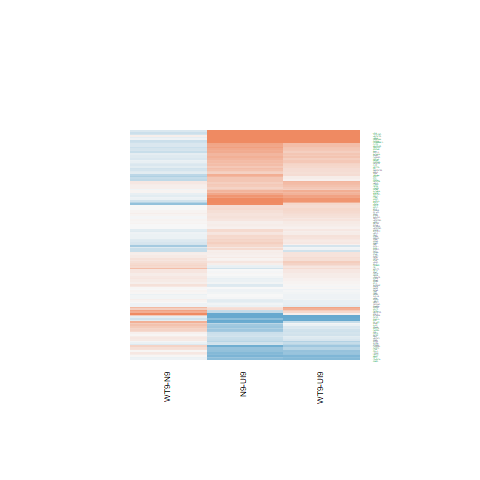

Source data for this figure (header and first rows):
N9-UI9.logFC, N9-UI9.AveExpr, N9-UI9.t, N9-UI9.P.Value, N9-UI9.adj.P.Val, N9-UI9.B, WT9-UI9.logFC, WT9-UI9.AveExpr, WT9-UI9.t, WT9-UI9.P.Value, WT9-UI9.adj.P.Val, WT9-UI9.B, WT9-N9.logFC, WT9-N9.AveExpr, WT9-N9.t, WT9-N9.P.Value, WT9-N9.adj.P.Val, WT9-N9.B
-0.2399, 4.599, -1.608, 0.1297, 0.2521, -5.787, -0.1471, 4.599, -0.99, 0.3386, 0.5127, -6.442, 0.09282, 4.599, 0.6666, 0.5156, 0.8037, -5.927
-0.1219, 4.773, -0.9558, 0.355, 0.5111, -6.635, -0.04405, 4.773, -0.3433, 0.7364, 0.8434, -6.928, 0.07783, 4.773, 0.6562, 0.5221, 0.8083, -5.991
-0.2364, 2.375, -0.9637, 0.3512, 0.5066, -6.084, -0.4209, 2.375, -1.666, 0.1174, 0.251, -5.101, -0.1845, 2.375, -0.7958, 0.4392, 0.7509, -5.384
0.5797, 0.2419, 1.333, 0.2034, 0.3452, -5.15, 0.4166, 0.2419, 0.9246, 0.3705, 0.5445, -5.445, -0.1631, 0.2419, -0.4122, 0.6863, 0.887, -5.164
-0.8405, 5.034, -5.905, 3.49748604486373e-05, 0.0006127, 2.215, -0.8258, 5.034, -5.845, 3.88525029629826e-05, 0.0009637, 2.183, 0.01476, 5.034, 0.1095, 0.9143, 0.9728, -6.198
-0.4845, 8.502, -5.001, 0.0001814, 0.002035, 0.2329, -0.1781, 8.502, -1.845, 0.08584, 0.2013, -5.732, 0.3064, 8.502, 3.405, 0.004154, 0.1099, -2.138
0.1738, 5.188, 1.283, 0.2199, 0.3645, -6.355, 0.1043, 5.188, 0.7745, 0.4513, 0.6215, -6.768, -0.06951, 5.188, -0.5534, 0.5885, 0.8418, -6.13
-0.07807, 4.861, -0.6105, 0.5511, 0.6872, -6.932, -0.1383, 4.861, -1.082, 0.2972, 0.4695, -6.422, -0.06025, 4.861, -0.5051, 0.6212, 0.8581, -6.097
0.4393, 2.709, 1.925, 0.07433, 0.1687, -4.905, 0.5756, 2.709, 2.472, 0.02657, 0.08849, -3.857, 0.1362, 2.709, 0.6587, 0.5206, 0.8077, -5.579
-0.3401, 2.91, -1.125, 0.2793, 0.4306, -5.927, 0.4144, 2.91, 1.479, 0.1609, 0.312, -5.465, 0.7546, 2.91, 2.714, 0.01653, 0.2074, -2.943
-0.09804, 8.538, -1.098, 0.2905, 0.4433, -6.852, -0.09769, 8.538, -1.094, 0.2919, 0.4642, -6.748, 0.0003512, 8.538, 0.004234, 0.9967, 0.9997, -6.565
-0.004468, 6.655, -0.03968, 0.9689, 0.9814, -7.357, 0.1534, 6.655, 1.368, 0.1925, 0.352, -6.317, 0.1579, 6.655, 1.512, 0.1522, 0.4913, -5.352
0.5264, 3.878, 2.631, 0.01947, 0.06291, -3.937, 0.4196, 3.878, 2.091, 0.05478, 0.1469, -4.797, -0.1068, 3.878, -0.5821, 0.5696, 0.835, -5.877
0.4091, 5.258, 3.305, 0.00507, 0.02328, -2.883, 0.3758, 5.258, 3.022, 0.008946, 0.04107, -3.335, -0.0333, 5.258, -0.2924, 0.7742, 0.921, -6.261
0.6483, -0.5422, 1.135, 0.2752, 0.4262, -5.238, 0.4241, -0.5422, 0.7067, 0.4911, 0.6543, -5.464, -0.2242, -0.5422, -0.4264, 0.6761, 0.8833, -5.051
0.3359, 8.682, 3.594, 0.002839, 0.01524, -2.574, 0.4197, 8.682, 4.484, 0.0004881, 0.005619, -0.6903, 0.08384, 8.682, 0.9686, 0.3488, 0.6882, -6.1
-0.2599, 7.959, -2.108, 0.05313, 0.1326, -5.378, 0.2427, 7.959, 1.978, 0.06747, 0.1696, -5.494, 0.5026, 7.959, 4.398, 0.0005763, 0.04607, -0.1999
-1.963, 3.758, -7.649, 1.99669252587048e-06, 8.13919367376668e-05, 5.293, -1.548, 3.758, -6.466, 1.33018615786122e-05, 0.0004529, 3.424, 0.415, 3.758, 1.698, 0.1112, 0.434, -4.588
-0.09707, 7.133, -1.011, 0.3287, 0.4841, -6.87, 0.06962, 7.133, 0.7262, 0.4794, 0.6446, -7.012, 0.1667, 7.133, 1.871, 0.08185, 0.3822, -4.86
0.4327, 5.558, 3.457, 0.00374, 0.01863, -2.636, 0.2937, 5.558, 2.337, 0.03445, 0.1064, -4.682, -0.139, 5.558, -1.203, 0.2484, 0.6025, -5.643
2.224, 7.653, 13.51, 1.52763141747133e-09, 3.65323499534163e-07, 12.32, 1.937, 7.653, 11.7, 1.01027953977261e-08, 2.52064745173265e-06, 10.44, -0.2868, 7.653, -1.928, 0.07388, 0.3704, -4.794
0.5681, 8.165, 5.322, 9.99837335642441e-05, 0.001295, 0.8447, 0.3638, 8.165, 3.4, 0.004196, 0.02413, -2.845, -0.2043, 8.165, -2.066, 0.05742, 0.3368, -4.609
0.07354, 5.7, 0.6136, 0.5491, 0.6855, -7.059, 0.1131, 5.7, 0.9506, 0.3576, 0.5316, -6.689, 0.03959, 5.7, 0.3563, 0.7268, 0.9039, -6.293
-0.3021, 2.884, -1.399, 0.1831, 0.3222, -5.7, -0.2482, 2.884, -1.166, 0.2629, 0.4323, -5.89, 0.05391, 2.884, 0.2664, 0.7937, 0.9304, -5.75
0.1893, 7.286, 1.735, 0.1042, 0.2148, -5.956, 0.2282, 7.286, 2.093, 0.05459, 0.1465, -5.269, 0.03895, 7.286, 0.3853, 0.7057, 0.8952, -6.434
0.09107, 8.384, 1.012, 0.3282, 0.4834, -6.94, 0.116, 8.384, 1.287, 0.2185, 0.3824, -6.521, 0.02497, 8.384, 0.2992, 0.7691, 0.919, -6.518
-0.7308, 7.399, -5.341, 9.64080947907248e-05, 0.001265, 0.9355, -0.7909, 7.399, -5.815, 4.10133574559372e-05, 0.0009992, 1.904, -0.06009, 7.399, -0.4699, 0.6455, 0.8681, -6.381
0.9637, 5.672, 7.367, 3.08487983124072e-06, 0.0001081, 4.59, 0.2922, 5.672, 2.196, 0.04504, 0.1289, -4.94, -0.6716, 5.672, -5.559, 6.47883754153062e-05, 0.01864, 1.977
-0.02992, 4.353, -0.1991, 0.845, 0.9042, -6.994, -0.06035, 4.353, -0.4059, 0.6908, 0.8103, -6.83, -0.03043, 4.353, -0.2175, 0.8309, 0.9449, -6.096
-0.657, 7.094, -5.798, 4.22721933729896e-05, 0.0006897, 1.801, -0.4382, 7.094, -3.927, 0.001459, 0.01153, -1.73, 0.2188, 7.094, 2.073, 0.05666, 0.3355, -4.522
-0.6392, 4.283, -3.943, 0.001413, 0.009255, -1.432, -0.7225, 4.283, -4.448, 0.0005237, 0.005848, -0.3464, -0.08332, 4.283, -0.5424, 0.5959, 0.845, -5.937
-0.07168, 5.623, -0.5221, 0.6096, 0.7353, -7.093, 0.0537, 5.623, 0.3904, 0.702, 0.8183, -7.046, 0.1254, 5.623, 0.9839, 0.3415, 0.6837, -5.853
0.09678, 4.637, 0.6702, 0.5134, 0.657, -6.831, 0.1927, 4.637, 1.345, 0.1997, 0.3607, -6.062, 0.09595, 4.637, 0.7185, 0.484, 0.7777, -5.916
-0.2584, 3.354, -1.206, 0.2473, 0.3959, -6.044, -0.3384, 3.354, -1.585, 0.1349, 0.2758, -5.454, -0.07999, 3.354, -0.3971, 0.6971, 0.8914, -5.807
0.5259, 4.518, 3.457, 0.003741, 0.01863, -2.448, 0.5602, 4.518, 3.705, 0.002272, 0.01582, -1.862, 0.03429, 4.518, 0.2464, 0.8088, 0.9382, -6.139
-0.01624, 5.131, -0.1368, 0.8931, 0.9358, -7.146, 0.1521, 5.131, 1.29, 0.2176, 0.3812, -6.218, 0.1684, 5.131, 1.532, 0.1474, 0.484, -5.144
0.226, 4.288, 1.387, 0.1865, 0.3261, -6.028, 0.277, 4.288, 1.712, 0.1084, 0.2371, -5.473, 0.05096, 4.288, 0.339, 0.7395, 0.9078, -6.043
0.3163, 6.052, 2.551, 0.02276, 0.07077, -4.454, 0.066, 6.052, 0.5275, 0.606, 0.748, -7.044, -0.2503, 6.052, -2.175, 0.04685, 0.3121, -4.289
-0.04252, 4.697, -0.2865, 0.7786, 0.8585, -7.056, -0.1012, 4.697, -0.6862, 0.5035, 0.6645, -6.752, -0.05866, 4.697, -0.4245, 0.6775, 0.8839, -6.11
1.072, 6.974, 7.813, 1.55713966112951e-06, 6.64701122011952e-05, 5.215, 0.6318, 6.974, 4.587, 0.0003998, 0.004882, -0.3992, -0.4401, 6.974, -3.483, 0.00355, 0.1032, -1.934
0.1811, 6.082, 1.501, 0.155, 0.2859, -6.201, 0.1529, 6.082, 1.27, 0.2242, 0.3889, -6.396, -0.02826, 6.082, -0.2527, 0.8041, 0.9368, -6.384
0.5086, 3.204, 2.591, 0.02106, 0.06671, -3.892, 0.2498, 3.204, 1.246, 0.2327, 0.3987, -5.888, -0.2588, 3.204, -1.43, 0.1741, 0.5203, -4.973
0.5066, 5.195, 4.349, 0.0006343, 0.005179, -0.8004, 0.4247, 5.195, 3.649, 0.002543, 0.01709, -2.099, -0.08192, 5.195, -0.7651, 0.4567, 0.7628, -6.009
-0.9599, 1.701, -2.696, 0.01711, 0.0574, -3.295, -0.324, 1.701, -1.023, 0.3234, 0.4973, -5.802, 0.6359, 1.701, 1.926, 0.0742, 0.3711, -4.047
0.06459, 5.169, 0.5206, 0.6106, 0.7356, -7.007, 0.2245, 5.169, 1.831, 0.08803, 0.2048, -5.455, 0.1599, 5.169, 1.394, 0.1847, 0.5327, -5.32
-0.008338, 6.416, -0.05824, 0.9544, 0.9732, -7.352, -0.05128, 6.416, -0.3569, 0.7264, 0.8364, -7.174, -0.04295, 6.416, -0.323, 0.7514, 0.9103, -6.398
0.08601, 5.585, 0.7439, 0.469, 0.6177, -6.942, 0.178, 5.585, 1.552, 0.1424, 0.287, -5.947, 0.092, 5.585, 0.8594, 0.4043, 0.7294, -5.962
0.3092, 4.099, 1.658, 0.119, 0.2368, -5.653, 0.1226, 4.099, 0.6491, 0.5266, 0.6829, -6.645, -0.1866, 4.099, -1.08, 0.298, 0.6447, -5.528
0.4516, 4.149, 3.121, 0.007341, 0.0307, -3.075, 0.1066, 4.149, 0.7241, 0.4807, 0.6458, -6.61, -0.345, 4.149, -2.57, 0.02192, 0.2271, -3.378
-0.1649, 2.737, -0.7565, 0.4616, 0.6115, -6.321, -0.01159, 2.737, -0.0545, 0.9573, 0.9766, -6.532, 0.1533, 2.737, 0.757, 0.4613, 0.7649, -5.477
-0.1421, 4.85, -0.9689, 0.3487, 0.5044, -6.633, -0.09484, 4.85, -0.6516, 0.525, 0.6818, -6.793, 0.04728, 4.85, 0.3461, 0.7343, 0.9065, -6.156
1.156, 0.9553, 3.465, 0.003683, 0.0184, -1.789, 0.895, 0.9553, 2.6, 0.02068, 0.07406, -3.288, -0.2608, 0.9553, -0.8878, 0.3893, 0.7196, -5.091
0.2642, 4.083, 1.774, 0.09737, 0.2046, -5.465, 0.1835, 4.083, 1.214, 0.2443, 0.4113, -6.107, -0.08071, 4.083, -0.5863, 0.5668, 0.8338, -5.913
1.338, 6.544, 13.39, 1.71780600967748e-09, 3.94577313746711e-07, 12.22, 1.097, 6.544, 10.95, 2.40944429144034e-08, 5.19952277198739e-06, 9.581, -0.2403, 6.544, -2.639, 0.01917, 0.2163, -3.516
0.4465, 5.045, 3.321, 0.004916, 0.02271, -2.828, 0.069, 5.045, 0.5081, 0.6191, 0.7578, -6.913, -0.3775, 5.045, -3.023, 0.008944, 0.1546, -2.66
-0.03107, 6.564, -0.2937, 0.7732, 0.8549, -7.314, 0.05023, 6.564, 0.4753, 0.6417, 0.7749, -7.132, 0.0813, 6.564, 0.8285, 0.421, 0.7405, -6.109
-0.6862, 1.314, -2.162, 0.048, 0.1234, -4.138, -0.6573, 1.314, -2.085, 0.05546, 0.1477, -4.186, 0.02881, 1.314, 0.09535, 0.9254, 0.9772, -5.361
-0.2834, 5.999, -2.416, 0.02958, 0.0859, -4.692, -0.2655, 5.999, -2.261, 0.0398, 0.1183, -4.864, 0.01794, 5.999, 0.1639, 0.8721, 0.9598, -6.379
0.2489, 4.732, 1.75, 0.1016, 0.211, -5.623, 0.25, 4.732, 1.766, 0.09862, 0.2218, -5.496, 0.00106, 4.732, 0.008072, 0.9937, 0.9984, -6.207
0.2704, 7.092, 2.475, 0.02641, 0.07886, -4.68, 0.1343, 7.092, 1.228, 0.2393, 0.4058, -6.522, -0.1361, 7.092, -1.343, 0.2002, 0.5512, -5.607
... 82 more rows
